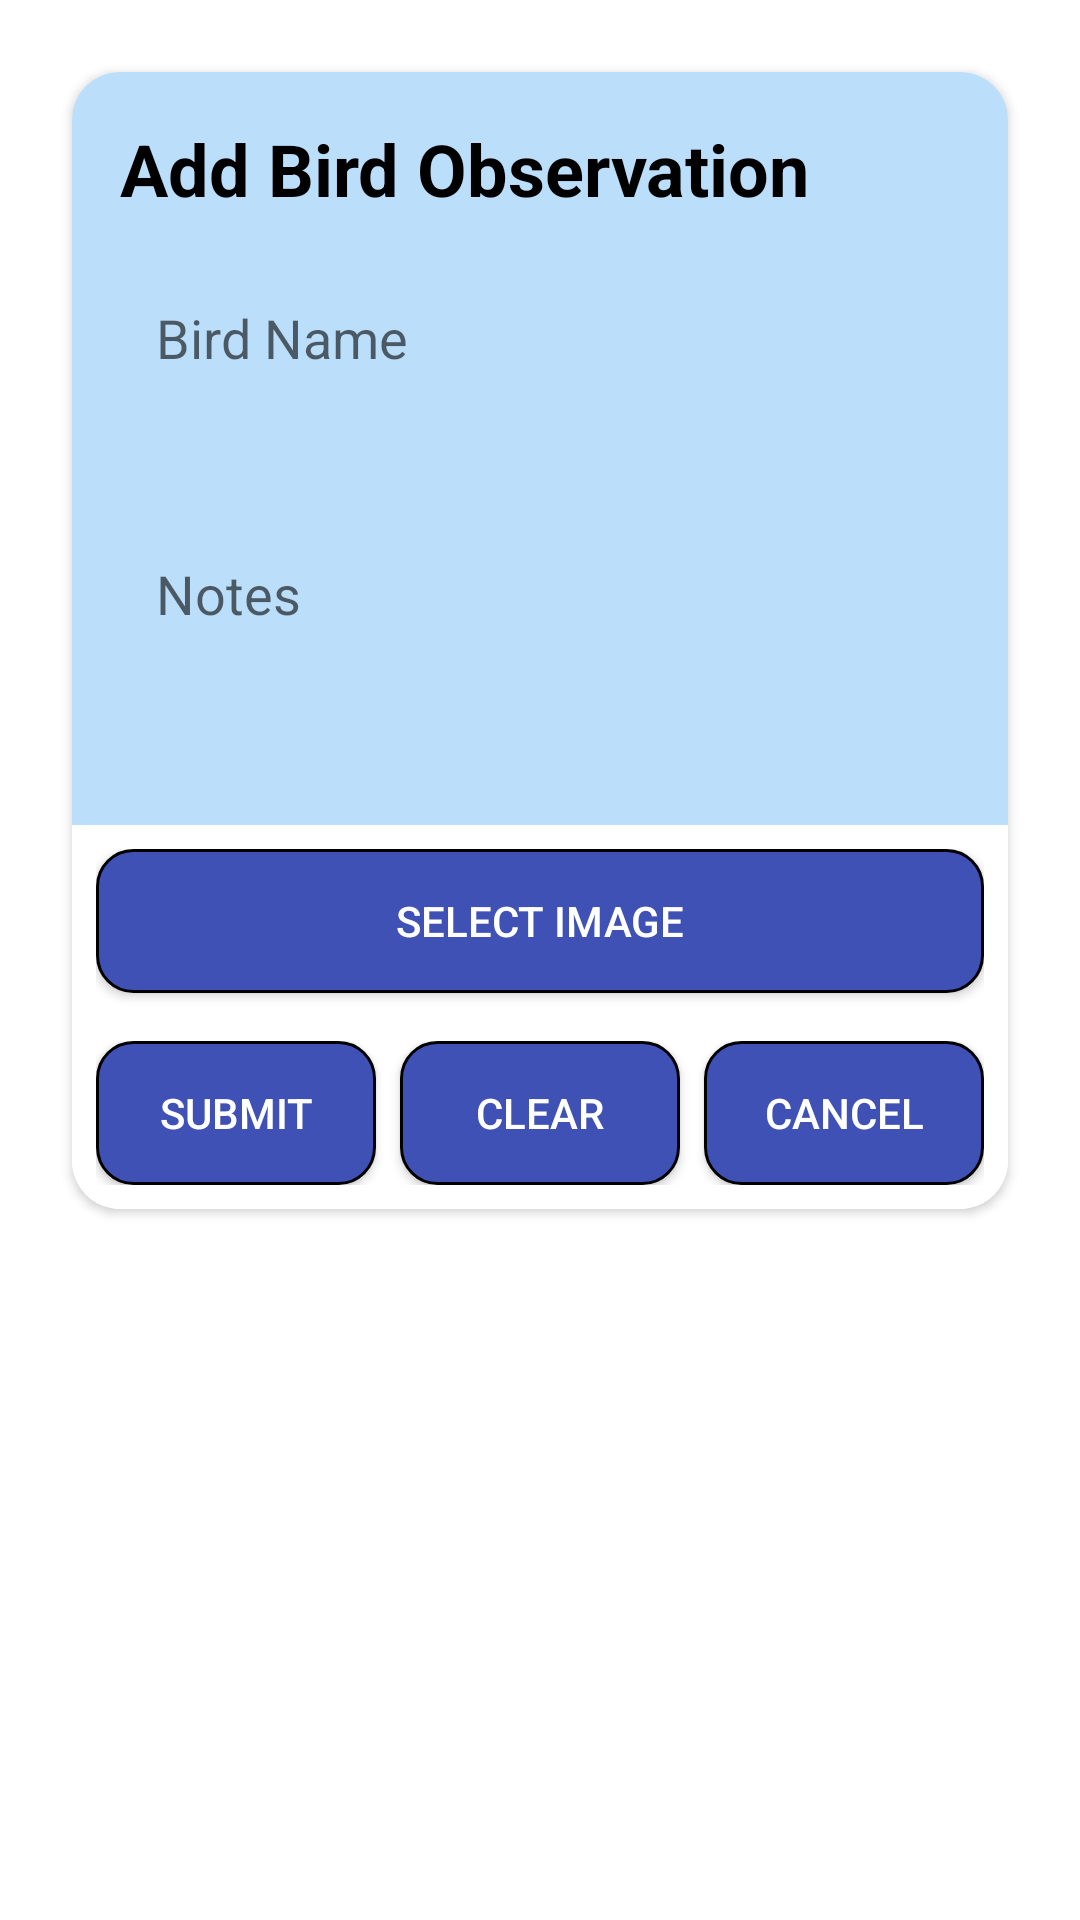

The Android layout XML behind this screen, and the referenced resources:
<!-- AndroidManifest.xml: application theme Theme.BirdSpotter -->
<!-- res/layout/fragment_add_bird.xml -->
<ScrollView xmlns:android="http://schemas.android.com/apk/res/android"
    android:layout_width="match_parent"
    android:layout_height="match_parent"
    xmlns:app="http://schemas.android.com/apk/res-auto"
    android:padding="16dp">

    <androidx.cardview.widget.CardView
        android:layout_width="match_parent"
        android:layout_height="400dp"
        android:layout_margin="8dp"
        android:elevation="8dp"
        app:cardCornerRadius="16dp">

        
        <LinearLayout
            android:layout_width="match_parent"
            android:layout_height="wrap_content"
            android:orientation="vertical">

            
            <LinearLayout
                android:layout_width="match_parent"
                android:layout_height="wrap_content"
                android:background="@color/blue_unselected"
                android:padding="16dp"
                android:orientation="vertical">

                
                <TextView
                    android:id="@+id/addBirdTitle"
                    android:layout_width="wrap_content"
                    android:layout_height="wrap_content"
                    android:text="Add Bird Observation"
                    android:textSize="24sp"
                    android:textStyle="bold"
                    android:textColor="@android:color/black"
                    android:layout_marginBottom="16dp" />

                
                <EditText
                    android:id="@+id/birdNameInput"
                    android:layout_width="match_parent"
                    android:layout_height="wrap_content"
                    android:hint="Bird Name"
                    android:inputType="text"
                    android:background="@drawable/rounded_edittext_background"
                    android:padding="12dp"
                    android:textColor="@android:color/black"
                    android:layout_marginBottom="16dp" />

                
                <EditText
                    android:id="@+id/birdNotesInput"
                    android:layout_width="match_parent"
                    android:layout_height="wrap_content"
                    android:hint="Notes"
                    android:inputType="textMultiLine"
                    android:background="@drawable/rounded_edittext_background"
                    android:padding="12dp"
                    android:textColor="@android:color/black"
                    android:minLines="3"
                    android:layout_marginBottom="16dp" />
            </LinearLayout>

            
            <LinearLayout
                android:layout_width="match_parent"
                android:layout_height="wrap_content"
                android:background="@android:color/white"
                android:padding="8dp"
                android:orientation="vertical">

                
                <Button
                    android:id="@+id/selectImageButton"
                    android:layout_width="match_parent"
                    android:layout_height="wrap_content"
                    android:text="Select Image"
                    android:textColor="@android:color/white"
                    android:background="@drawable/outdented_button_background"
                    android:layout_marginBottom="16dp" />

                
                <ImageView
                    android:id="@+id/birdImageView"
                    android:layout_width="match_parent"
                    android:layout_height="200dp"
                    android:layout_marginTop="8dp"
                    android:scaleType="centerCrop"
                    android:visibility="gone" />

                
                <LinearLayout
                    android:layout_width="match_parent"
                    android:layout_height="wrap_content"
                    android:orientation="horizontal"
                    android:gravity="center"
                    android:weightSum="3">

                    
                    <Button
                        android:id="@+id/submitBirdButton"
                        android:layout_width="0dp"
                        android:layout_height="wrap_content"
                        android:layout_weight="1"
                        android:text="Submit"
                        android:textColor="@android:color/white"
                        android:background="@drawable/outdented_button_background"
                        android:layout_marginEnd="8dp" />

                    
                    <Button
                        android:id="@+id/clearButton"
                        android:layout_width="0dp"
                        android:layout_height="wrap_content"
                        android:layout_weight="1"
                        android:text="Clear"
                        android:textColor="@android:color/white"
                        android:background="@drawable/outdented_button_background"
                        android:layout_marginEnd="8dp" />

                    
                    <Button
                        android:id="@+id/cancelButton"
                        android:layout_width="0dp"
                        android:layout_height="wrap_content"
                        android:layout_weight="1"
                        android:text="Cancel"
                        android:textColor="@android:color/white"
                        android:background="@drawable/outdented_button_background" />
                </LinearLayout>
            </LinearLayout>
        </LinearLayout>
    </androidx.cardview.widget.CardView>
</ScrollView>
<!-- resources referenced by this layout -->
<resources>
  <color name="blue_unselected">#BBDEFB</color>
  <!-- drawable outdented_button_background (drawable) -->
  <?xml version="1.0" encoding="utf-8"?>
  <selector xmlns:android="http://schemas.android.com/apk/res/android">
  
      
      <item android:state_pressed="true">
          <shape>
              <solid android:color="@color/primaryDark" />
              <corners android:radius="12dp" />
              <padding
                  android:left="8dp"
                  android:top="8dp"
                  android:right="8dp"
                  android:bottom="8dp" />
              <stroke
                  android:width="1dp"
                  android:color="@android:color/darker_gray" />
          </shape>
      </item>
  
      
      <item>
          <shape>
              <solid android:color="@color/primary" />
              <corners android:radius="12dp" />
              <padding
                  android:left="8dp"
                  android:top="8dp"
                  android:right="8dp"
                  android:bottom="8dp" />
              <stroke
                  android:width="1dp"
                  android:color="@android:color/black" />
          </shape>
      </item>
  
  </selector>
  <style name="Theme.BirdSpotter" parent="Theme.MaterialComponents.DayNight.DarkActionBar">
          
          <item name="colorPrimary">@color/purple_500</item>
          <item name="colorPrimaryVariant">@color/purple_700</item>
          <item name="colorOnPrimary">@color/white</item>
          
          <item name="colorSecondary">@color/teal_200</item>
          <item name="colorSecondaryVariant">@color/teal_700</item>
          <item name="colorOnSecondary">@color/black</item>
          
          <item name="android:statusBarColor">?attr/colorPrimaryVariant</item>
          
      </style>
  <color name="primaryDark">#303F9F</color>
  <color name="primary">#3F51B5</color>
  <color name="purple_500">#FF6200EE</color>
  <color name="purple_700">#FF3700B3</color>
  <color name="white">#FFFFFFFF</color>
  <color name="teal_200">#FF03DAC5</color>
  <color name="teal_700">#FF018786</color>
  <color name="black">#FF000000</color>
</resources>
